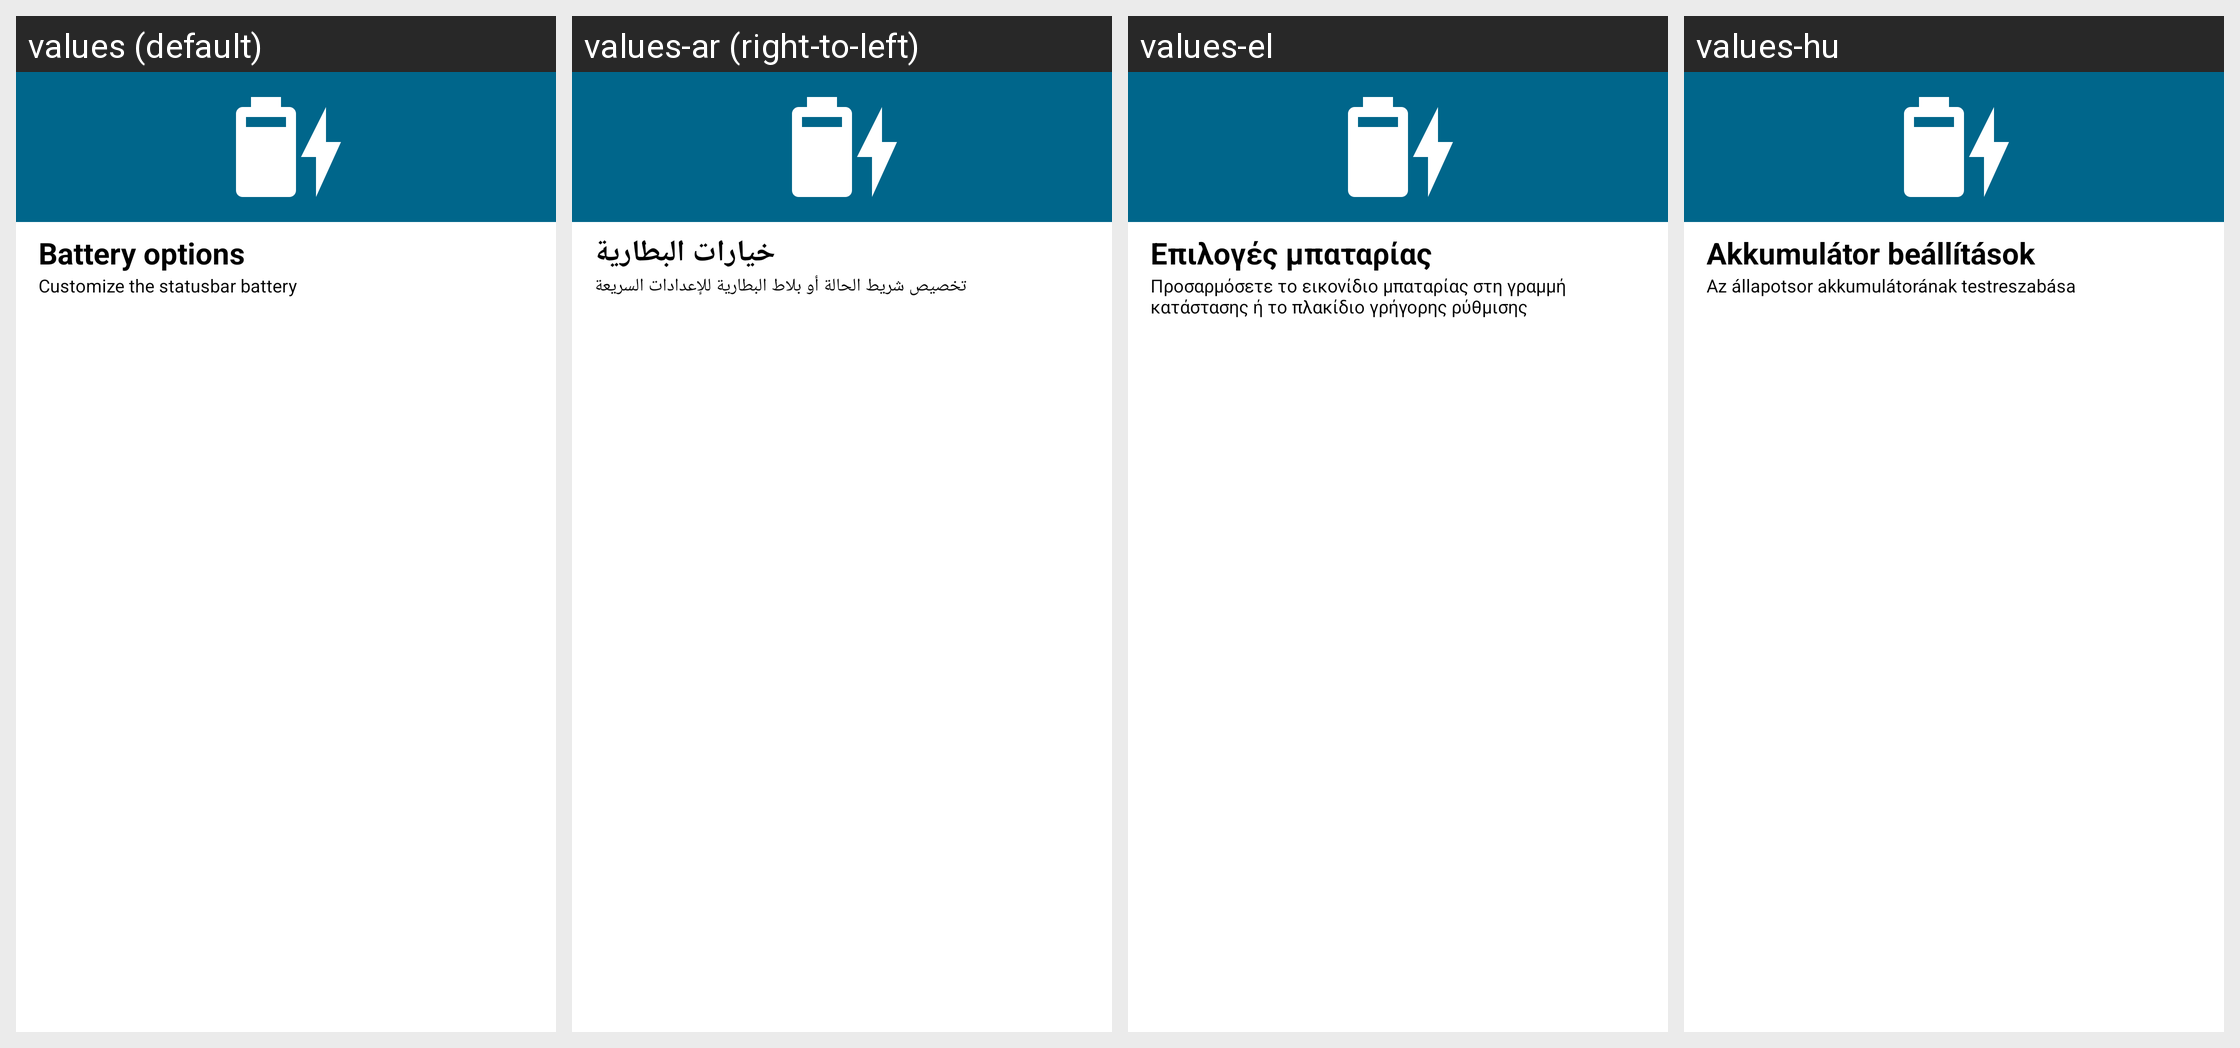

Here is an Android app screen in its default locale and in the app's own translations. Write out the translated-string differences for the strings that appear on this screen.
Android screen res/layout/battery_options.xml rendered under 4 locales, left to right: values (default), values-ar (right-to-left), values-el, values-hu. Device: Nexus 5 (rendered at 1080×1920; each locale shown at half size, 540×960, under a caption strip naming it); theme Theme.MaterialUnicorns.
Other locales in the repository, not shown: values-af, values-ca, values-cs, values-da, values-de, values-es, values-fi, values-fr, values-it, values-iw, values-ja, values-ko, values-nl, values-no-rNO, values-pl, values-pt-rBR, values-pt-rPT, values-ro, values-ru, values-sr, values-sv, values-tr, values-uk, values-vi, values-zh-rCN, values-zh-rTW.
Strings drawn on this screen, with the default value and each locale's value (text and hints the layout hard-codes, and strings that could not be matched under every locale, appear in the picture but are not listed):

battery_options_title
  values: Battery options
  values-ar: خيارات البطارية
  values-el: Επιλογές μπαταρίας
  values-hu: Akkumulátor beállítások

battery_options_summary
  values: Customize the statusbar battery
  values-ar: تخصيص شريط الحالة أو بلاط البطارية للإعدادات السريعة
  values-el: Προσαρμόσετε το εικονίδιο μπαταρίας στη γραμμή κατάστασης ή το πλακίδιο γρήγορης ρύθμισης
  values-hu: Az állapotsor akkumulátorának testreszabása
